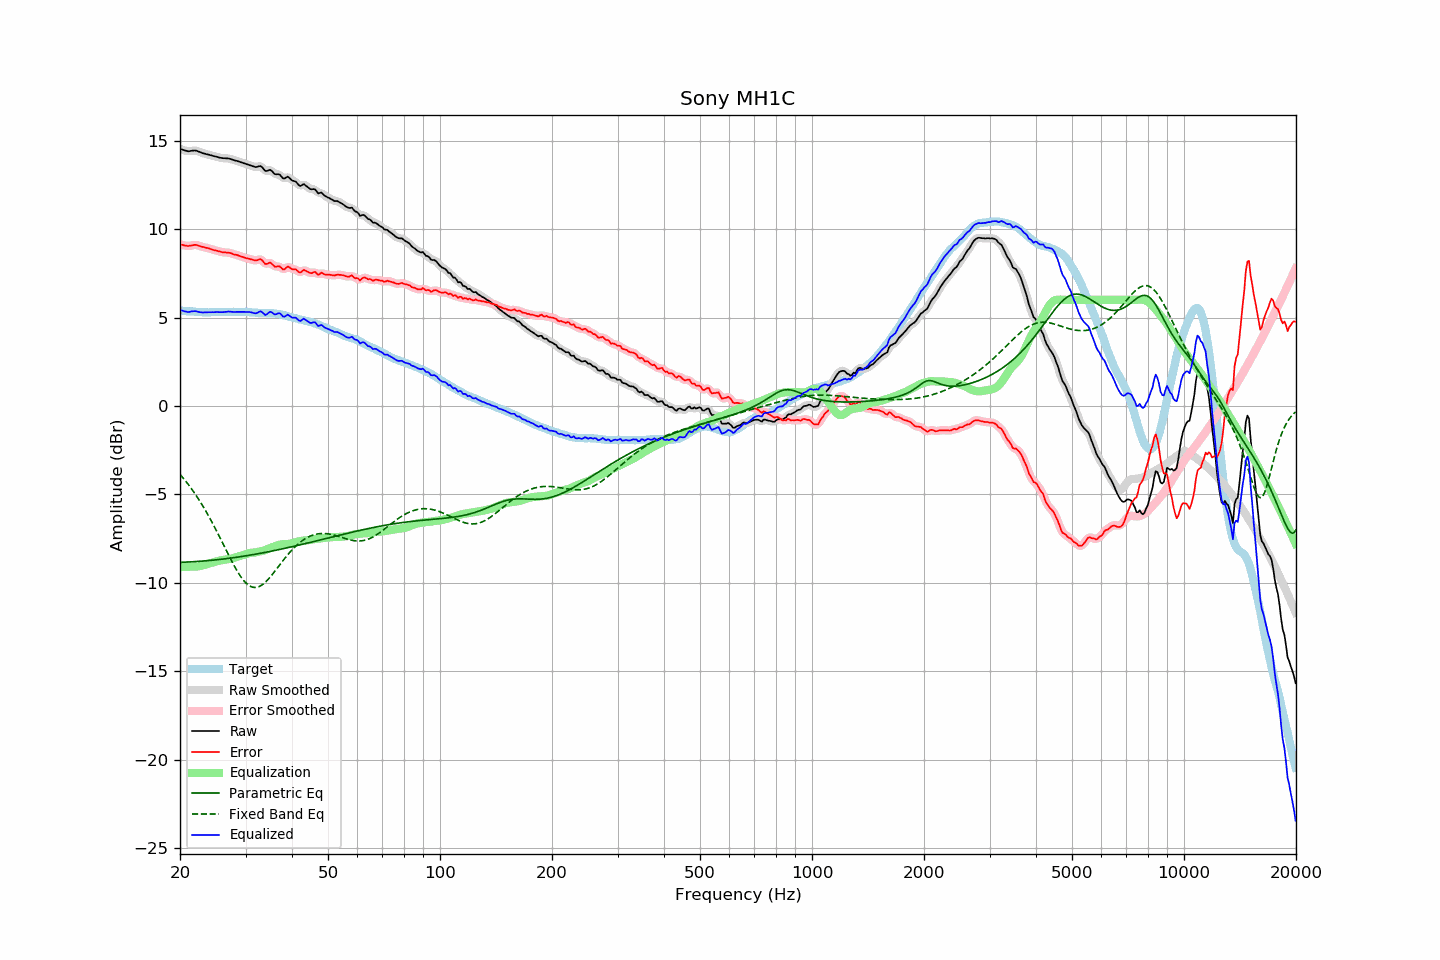

Source data for this figure (header and first rows):
frequency, raw, error, smoothed, error_smoothed, equalization, parametric_eq, fixed_band_eq, equalized_raw, equalized_smoothed, target
20.00, 14.54, 9.14, 14.54, 9.14, -9.11, -8.84, -3.86, 5.43, 5.44, 5.40
20.20, 14.51, 9.12, 14.51, 9.12, -9.10, -8.83, -3.97, 5.41, 5.40, 5.39
20.40, 14.48, 9.10, 14.48, 9.09, -9.10, -8.83, -4.07, 5.38, 5.37, 5.38
20.61, 14.45, 9.07, 14.45, 9.08, -9.10, -8.83, -4.18, 5.35, 5.35, 5.38
20.81, 14.43, 9.07, 14.42, 9.06, -9.09, -8.82, -4.30, 5.34, 5.33, 5.36
21.02, 14.40, 9.04, 14.41, 9.05, -9.09, -8.82, -4.41, 5.31, 5.32, 5.36
21.23, 14.41, 9.06, 14.41, 9.06, -9.08, -8.81, -4.53, 5.32, 5.33, 5.35
21.44, 14.43, 9.07, 14.42, 9.07, -9.08, -8.81, -4.66, 5.35, 5.34, 5.36
21.66, 14.44, 9.09, 14.44, 9.10, -9.08, -8.80, -4.78, 5.36, 5.36, 5.35
21.87, 14.45, 9.11, 14.45, 9.11, -9.08, -8.80, -4.91, 5.37, 5.36, 5.34
22.09, 14.44, 9.11, 14.43, 9.11, -9.08, -8.79, -5.05, 5.36, 5.35, 5.33
22.31, 14.41, 9.08, 14.41, 9.09, -9.07, -8.79, -5.19, 5.34, 5.34, 5.33
22.54, 14.37, 9.05, 14.37, 9.05, -9.06, -8.78, -5.33, 5.31, 5.32, 5.32
22.76, 14.34, 9.02, 14.34, 9.03, -9.04, -8.77, -5.47, 5.30, 5.30, 5.31
22.99, 14.30, 8.99, 14.30, 9.00, -9.01, -8.77, -5.62, 5.29, 5.29, 5.30
23.22, 14.28, 8.99, 14.28, 8.98, -8.98, -8.76, -5.77, 5.29, 5.29, 5.29
23.45, 14.25, 8.95, 14.25, 8.96, -8.96, -8.75, -5.93, 5.29, 5.30, 5.30
23.69, 14.23, 8.94, 14.23, 8.94, -8.93, -8.74, -6.09, 5.30, 5.30, 5.29
23.92, 14.21, 8.92, 14.21, 8.91, -8.90, -8.74, -6.25, 5.31, 5.30, 5.29
24.16, 14.18, 8.88, 14.18, 8.88, -8.88, -8.73, -6.41, 5.30, 5.30, 5.30
24.40, 14.16, 8.85, 14.16, 8.85, -8.85, -8.72, -6.58, 5.31, 5.30, 5.31
24.65, 14.13, 8.82, 14.13, 8.82, -8.83, -8.71, -6.76, 5.30, 5.31, 5.31
24.89, 14.11, 8.80, 14.11, 8.80, -8.80, -8.70, -6.93, 5.31, 5.31, 5.31
25.14, 14.09, 8.78, 14.08, 8.78, -8.77, -8.69, -7.11, 5.32, 5.31, 5.31
25.39, 14.06, 8.75, 14.06, 8.75, -8.75, -8.68, -7.29, 5.31, 5.31, 5.31
25.65, 14.04, 8.73, 14.04, 8.73, -8.73, -8.67, -7.47, 5.31, 5.31, 5.31
25.91, 14.02, 8.70, 14.02, 8.71, -8.72, -8.66, -7.65, 5.30, 5.30, 5.32
26.16, 14.01, 8.68, 14.01, 8.69, -8.70, -8.65, -7.83, 5.31, 5.31, 5.33
26.43, 14.01, 8.69, 14.01, 8.68, -8.69, -8.64, -8.02, 5.32, 5.32, 5.32
26.69, 14.00, 8.68, 14.00, 8.68, -8.67, -8.63, -8.20, 5.33, 5.33, 5.32
26.96, 14.00, 8.68, 13.99, 8.67, -8.66, -8.61, -8.38, 5.34, 5.34, 5.32
27.23, 13.98, 8.66, 13.98, 8.65, -8.64, -8.60, -8.56, 5.34, 5.34, 5.32
27.50, 13.95, 8.63, 13.95, 8.63, -8.62, -8.59, -8.74, 5.33, 5.33, 5.32
27.77, 13.92, 8.59, 13.92, 8.60, -8.60, -8.58, -8.91, 5.32, 5.32, 5.33
28.05, 13.89, 8.56, 13.89, 8.57, -8.58, -8.57, -9.08, 5.31, 5.32, 5.33
28.33, 13.87, 8.55, 13.87, 8.54, -8.55, -8.55, -9.24, 5.32, 5.32, 5.32
28.62, 13.84, 8.52, 13.84, 8.52, -8.52, -8.54, -9.39, 5.32, 5.32, 5.32
28.90, 13.81, 8.49, 13.81, 8.49, -8.49, -8.53, -9.54, 5.32, 5.32, 5.32
29.19, 13.78, 8.46, 13.78, 8.46, -8.46, -8.51, -9.67, 5.32, 5.32, 5.32
29.48, 13.75, 8.43, 13.75, 8.43, -8.43, -8.50, -9.80, 5.32, 5.32, 5.32
29.78, 13.72, 8.40, 13.72, 8.40, -8.40, -8.48, -9.91, 5.32, 5.32, 5.32
30.08, 13.69, 8.36, 13.69, 8.37, -8.37, -8.47, -10.00, 5.32, 5.32, 5.33
30.38, 13.66, 8.34, 13.66, 8.34, -8.34, -8.45, -10.08, 5.32, 5.32, 5.32
30.68, 13.63, 8.33, 13.63, 8.32, -8.31, -8.44, -10.15, 5.32, 5.32, 5.30
30.99, 13.60, 8.30, 13.60, 8.30, -8.30, -8.42, -10.20, 5.30, 5.30, 5.30
31.30, 13.57, 8.28, 13.57, 8.27, -8.29, -8.41, -10.24, 5.28, 5.28, 5.29
31.61, 13.54, 8.25, 13.54, 8.25, -8.29, -8.39, -10.25, 5.25, 5.25, 5.29
31.93, 13.51, 8.23, 13.52, 8.24, -8.28, -8.38, -10.26, 5.23, 5.25, 5.28
32.24, 13.52, 8.25, 13.53, 8.26, -8.26, -8.36, -10.24, 5.26, 5.27, 5.27
32.57, 13.55, 8.29, 13.55, 8.29, -8.23, -8.34, -10.21, 5.31, 5.32, 5.26
32.89, 13.57, 8.31, 13.55, 8.29, -8.21, -8.33, -10.17, 5.36, 5.33, 5.26
33.22, 13.51, 8.25, 13.49, 8.23, -8.19, -8.31, -10.12, 5.32, 5.29, 5.26
33.55, 13.40, 8.14, 13.40, 8.14, -8.17, -8.29, -10.05, 5.23, 5.23, 5.26
33.89, 13.29, 8.03, 13.32, 8.07, -8.14, -8.28, -9.97, 5.15, 5.18, 5.26
34.23, 13.29, 8.04, 13.30, 8.05, -8.10, -8.26, -9.88, 5.19, 5.20, 5.25
34.57, 13.32, 8.07, 13.32, 8.07, -8.06, -8.24, -9.78, 5.26, 5.26, 5.25
34.92, 13.36, 8.11, 13.33, 8.08, -8.03, -8.22, -9.68, 5.33, 5.30, 5.24
35.27, 13.30, 8.05, 13.28, 8.04, -8.00, -8.20, -9.57, 5.30, 5.29, 5.25
35.62, 13.20, 7.96, 13.21, 7.97, -7.97, -8.18, -9.46, 5.23, 5.24, 5.24
35.97, 13.11, 7.87, 13.14, 7.90, -7.94, -8.17, -9.34, 5.17, 5.20, 5.23
... 635 more rows
